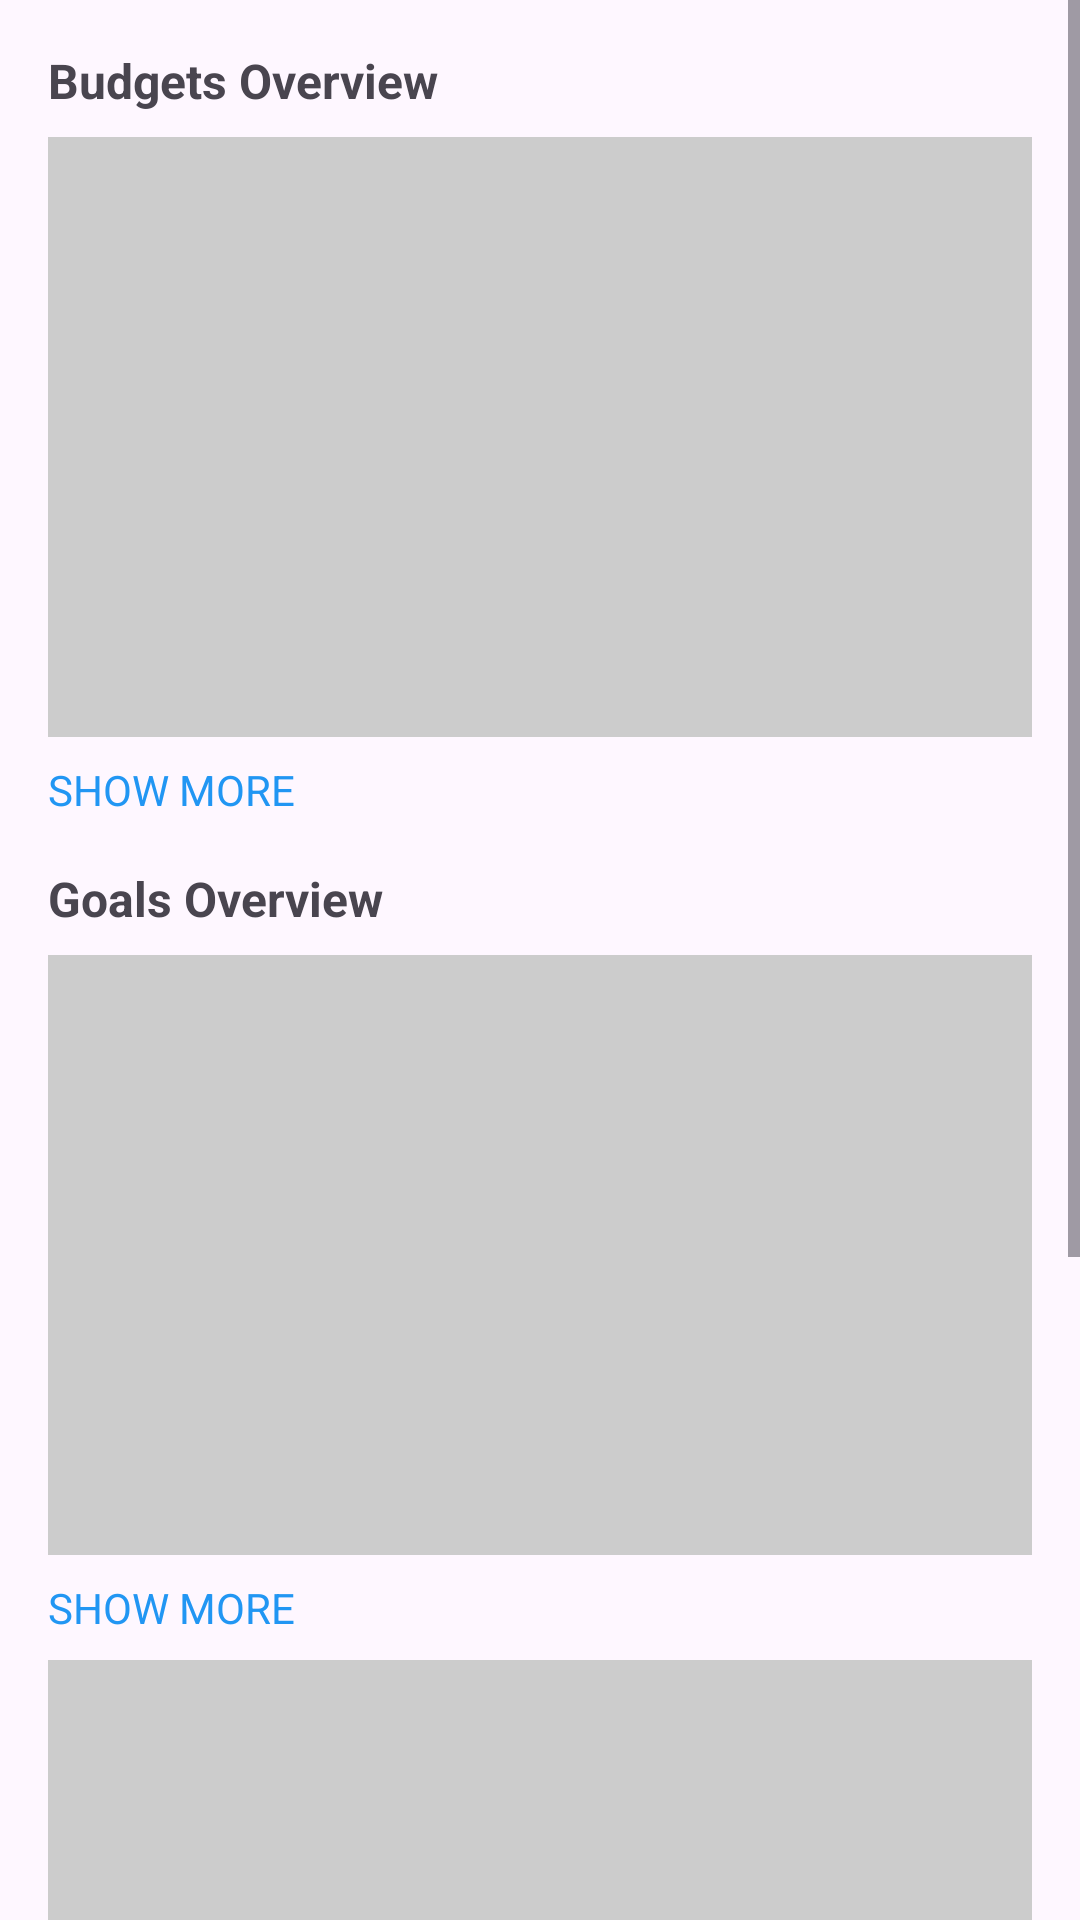

Reconstruct the res/layout file that produces this screen, plus the resources it refers to.
<!-- AndroidManifest.xml: application theme Theme.MADFinancial -->
<!-- res/layout/fragment_budgets_goals.xml -->
<?xml version="1.0" encoding="utf-8"?>
<ScrollView xmlns:android="http://schemas.android.com/apk/res/android"
    android:layout_width="match_parent"
    android:layout_height="match_parent">

    <LinearLayout
        android:orientation="vertical"
        android:layout_width="match_parent"
        android:layout_height="wrap_content"
        android:padding="16dp">

        <TextView
            android:id="@+id/tvBudgetsOverview"
            android:layout_width="wrap_content"
            android:layout_height="wrap_content"
            android:text="Budgets Overview"
            android:textSize="16sp"
            android:textStyle="bold" />

        <View
            android:layout_width="match_parent"
            android:layout_height="200dp"
            android:background="#CCCCCC"
            android:layout_marginTop="8dp" />

        <TextView
            android:id="@+id/tvShowMoreBudgets"
            android:layout_width="wrap_content"
            android:layout_height="wrap_content"
            android:text="SHOW MORE"
            android:textSize="14sp"
            android:textColor="#2196F3"
            android:layout_marginTop="8dp" />

        <TextView
            android:id="@+id/tvGoalsOverview"
            android:layout_width="wrap_content"
            android:layout_height="wrap_content"
            android:text="Goals Overview"
            android:textSize="16sp"
            android:textStyle="bold"
            android:layout_marginTop="16dp" />

        <View
            android:layout_width="match_parent"
            android:layout_height="200dp"
            android:background="#CCCCCC"
            android:layout_marginTop="8dp" />

        <TextView
            android:id="@+id/tvShowMoreGoals"
            android:layout_width="wrap_content"
            android:layout_height="wrap_content"
            android:text="SHOW MORE"
            android:textSize="14sp"
            android:textColor="#2196F3"
            android:layout_marginTop="8dp" />
        <View
            android:layout_width="match_parent"
            android:layout_height="200dp"
            android:layout_marginTop="8dp"
            android:background="#CCCCCC" />
        <View
            android:layout_width="match_parent"
            android:layout_height="200dp"
            android:layout_marginTop="8dp"
            android:background="#CCCCCC" />

    </LinearLayout>
</ScrollView>
<!-- resources referenced by this layout -->
<resources>
  <style name="Theme.MADFinancial" parent="Base.Theme.MADFinancial" />
  <style name="Base.Theme.MADFinancial" parent="Theme.Material3.DayNight.NoActionBar">
          
          
      </style>
</resources>
